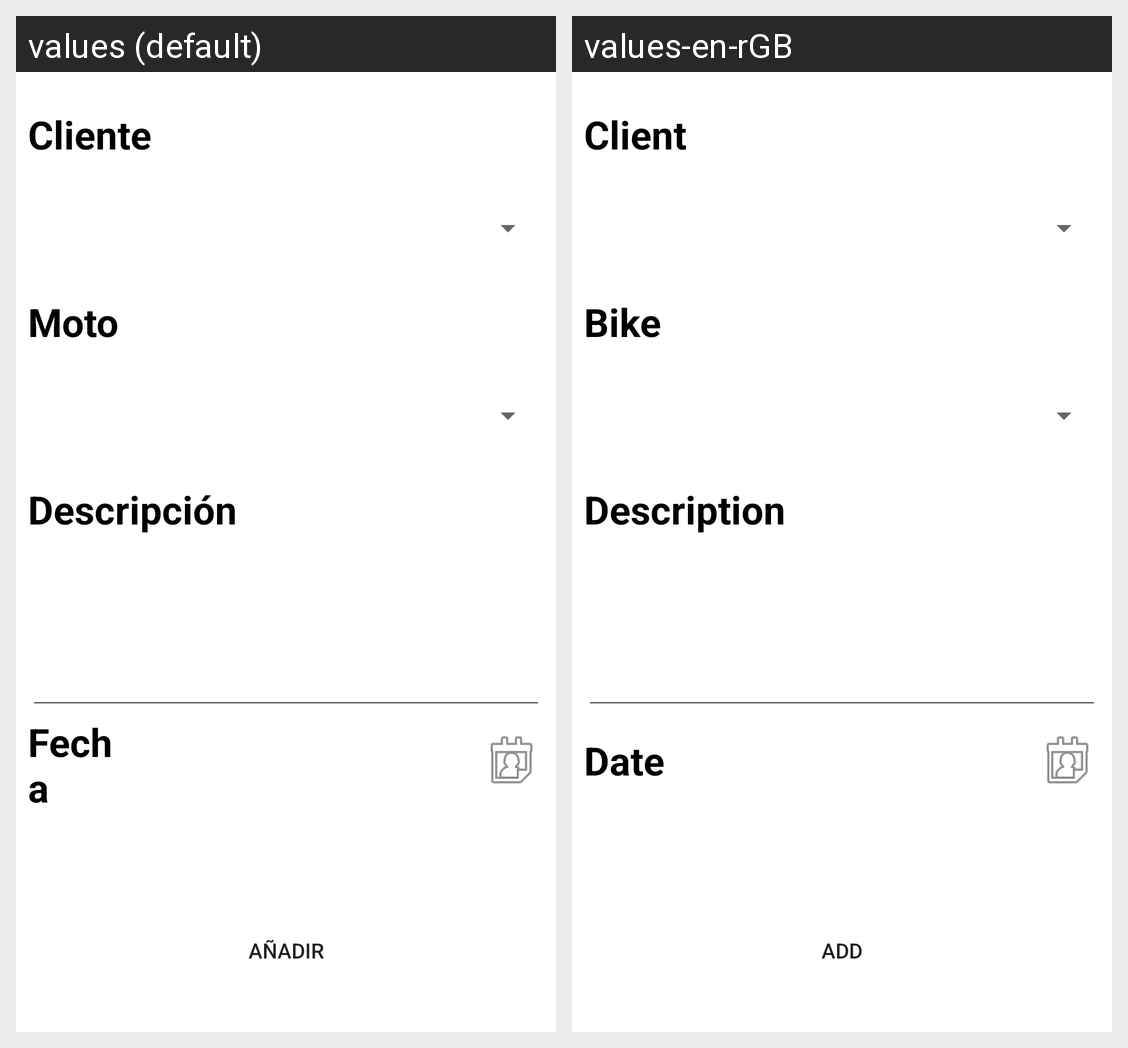

Here is an Android app screen in its default locale and in the app's own translations. Write out the translated-string differences for the strings that appear on this screen.
Android screen res/layout/activity_add_order.xml rendered under 2 locales, left to right: values (default), values-en-rGB. Device: Nexus 5 (rendered at 1080×1920; each locale shown at half size, 540×960, under a caption strip naming it); theme Theme.GestiTaller.NoActionBar.
Strings drawn on this screen, with the default value and each locale's value (text and hints the layout hard-codes, and strings that could not be matched under every locale, appear in the picture but are not listed):

client
  values: Cliente
  values-en-rGB: Client

bike
  values: Moto
  values-en-rGB: Bike

description
  values: Descripción
  values-en-rGB: Description

date
  values: Fecha
  values-en-rGB: Date

add_button
  values: Añadir
  values-en-rGB: Add
